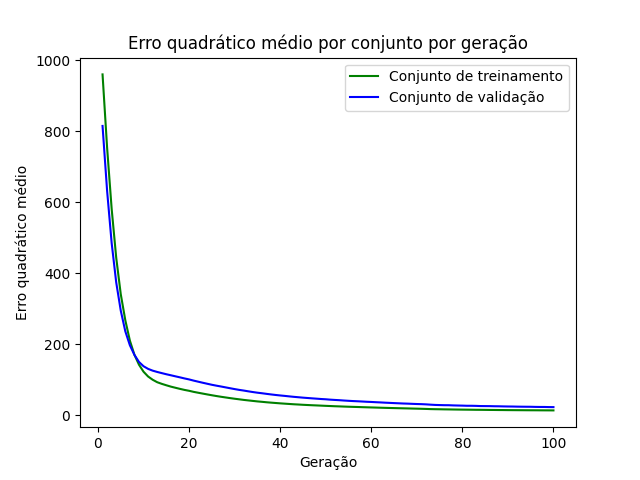

The data file committed next to this chart (first rows):
epoch, loss_train, loss_val
1, 960, 814.9
2, 753.6, 632.4
3, 581.4, 485.1
4, 443.8, 374.2
5, 340.9, 294.5
6, 267.4, 236.3
7, 210.2, 197.1
8, 170.2, 169.9
9, 142.2, 150
10, 122.5, 137.9
11, 109, 130.5
12, 99.89, 125.5
13, 92.91, 121.8
14, 88.29, 118.5
15, 84.28, 115.4
16, 80.46, 112.5
17, 77.26, 109.5
18, 74.13, 106.6
19, 71.2, 103.5
20, 68.73, 100.8
21, 65.72, 97.42
22, 63.25, 94.4
23, 60.85, 91.4
24, 58.47, 88.51
25, 56.17, 85.67
26, 53.97, 83.18
27, 51.91, 80.84
28, 50, 78.4
29, 48.12, 75.94
30, 46.36, 73.55
31, 44.74, 71.31
32, 43.05, 69.38
33, 41.63, 67.22
34, 40.21, 65.2
35, 38.82, 63.37
36, 37.67, 61.81
37, 36.43, 60.1
38, 35.34, 58.48
39, 34.35, 56.96
40, 33.35, 55.59
41, 32.47, 54.35
42, 31.6, 52.98
43, 30.75, 51.69
44, 30.07, 50.57
45, 29.29, 49.41
46, 28.66, 48.43
47, 28.04, 47.45
48, 27.5, 46.53
49, 26.9, 45.56
50, 26.32, 44.83
51, 25.78, 43.77
52, 25.23, 42.95
53, 24.78, 42.24
54, 24.27, 41.31
55, 23.82, 40.52
56, 23.43, 39.79
57, 23.07, 39.21
58, 22.61, 38.54
59, 22.24, 37.82
60, 21.83, 37.28
... 40 more rows
